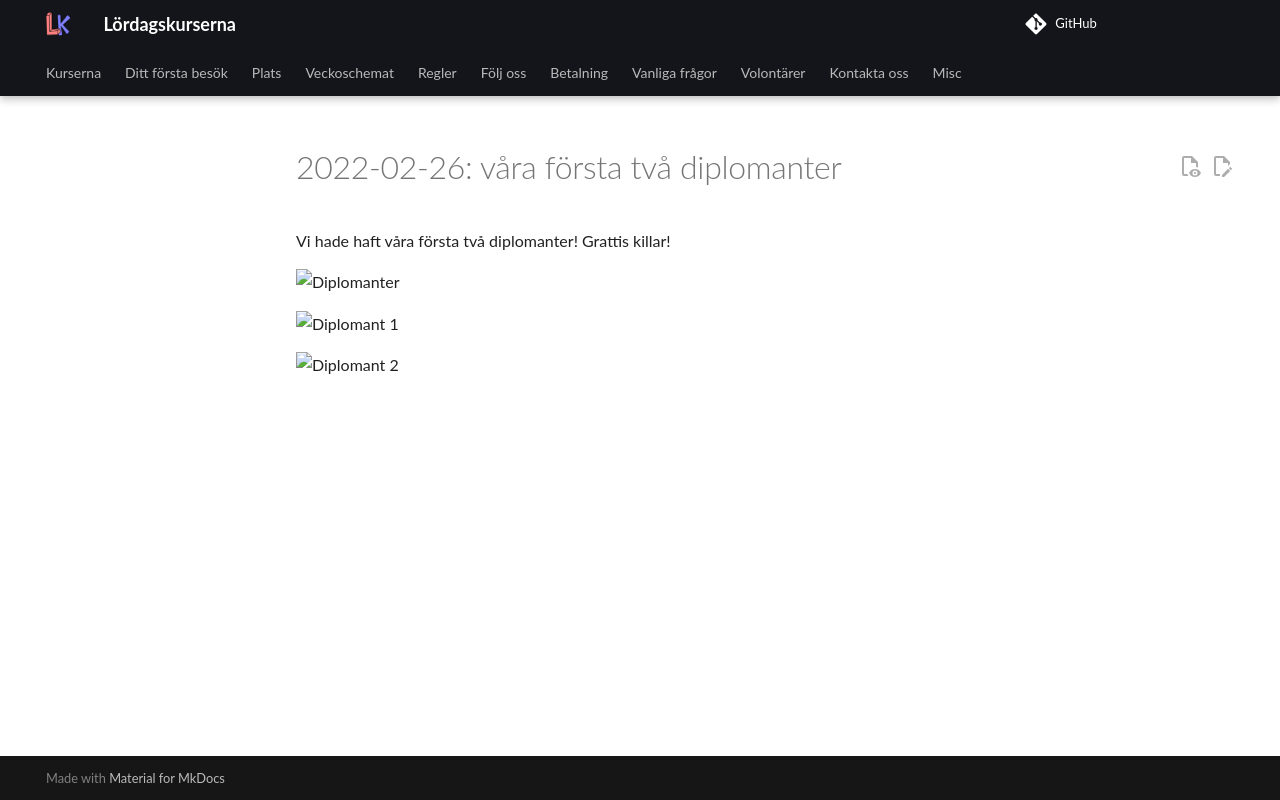

repository: uppsala-makerspace/loerdagskurser · page: verksamheter/20220226_foersta_diplomanter/index.html · generator: jekyll

# 2022-02-26: våra första två diplomanter

Vi hade haft våra första två diplomanter! Grattis killar!

![Diplomanter](diplomanter_20220226.jpg)

![Diplomant 1](diplomant_1_20220226.jpg)

![Diplomant 2](diplomant_2_20220226.jpg)
